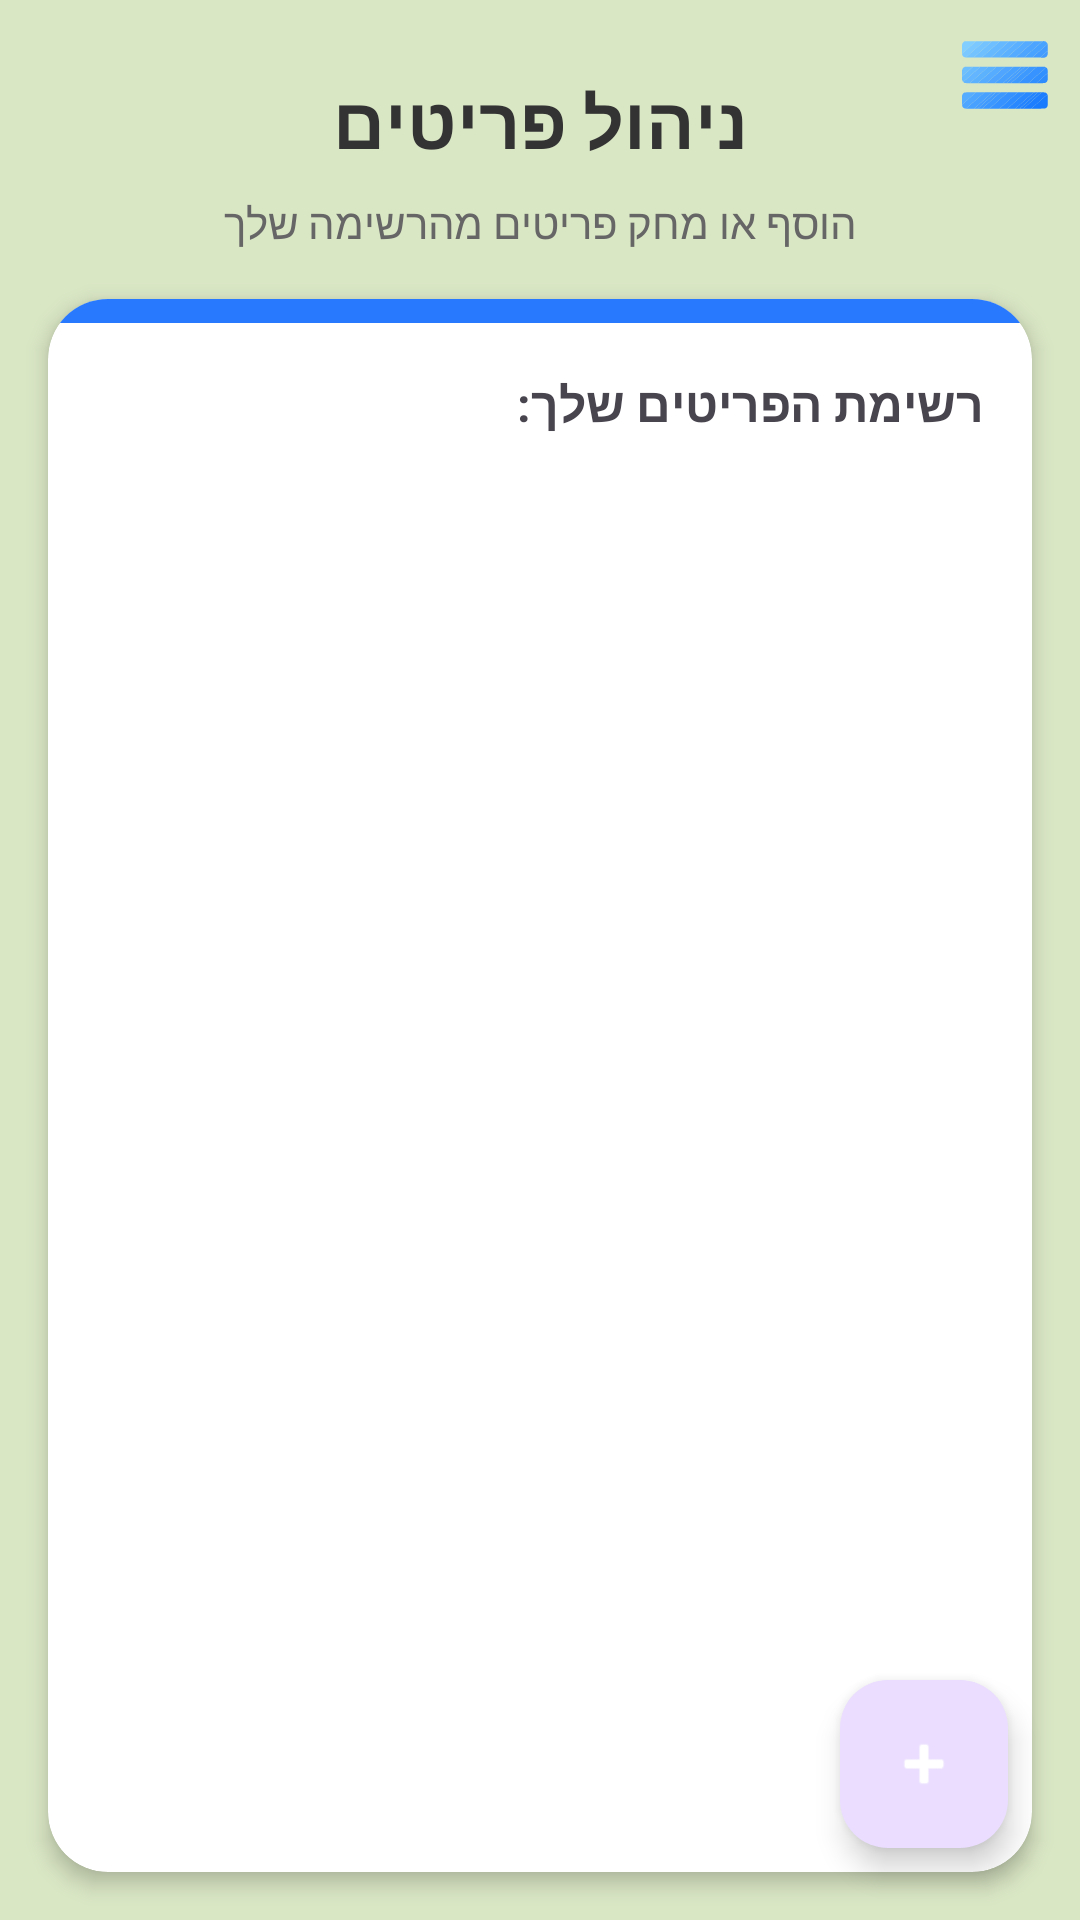

The Android layout XML behind this screen, and the referenced resources:
<!-- AndroidManifest.xml: application theme Theme.ReMMe3 -->
<!-- res/layout/activity_items.xml -->
<?xml version="1.0" encoding="utf-8"?>
<androidx.constraintlayout.widget.ConstraintLayout
    xmlns:android="http://schemas.android.com/apk/res/android"
    xmlns:app="http://schemas.android.com/apk/res-auto"
    xmlns:tools="http://schemas.android.com/tools"
    android:id="@+id/main"
    android:layout_width="match_parent"
    android:layout_height="match_parent"
    android:layoutDirection="ltr"
    android:background="#518BC34A"
    tools:context="com.example.remme3.ItemsActivity">

    
    <ImageView
        android:id="@+id/menu"
        android:layout_width="30dp"
        android:layout_height="30dp"
        android:layout_marginTop="10dp"
        android:layout_marginEnd="10dp"
        app:layout_constraintEnd_toEndOf="parent"
        app:layout_constraintTop_toTopOf="parent"
        app:srcCompat="@drawable/menu"
        android:clickable="true"
        android:focusable="true"
        android:elevation="10dp" />

    <LinearLayout
        android:id="@+id/menu_panel"
        android:layout_width="200dp"
        android:layout_height="200dp"
        android:orientation="vertical"
        android:background="@drawable/menu_panel"
        android:visibility="gone"
        android:elevation="14dp"
        android:padding="6dp"
        app:layout_constraintEnd_toEndOf="parent"
        app:layout_constraintTop_toBottomOf="@id/menu"
        android:layout_marginEnd="10dp"
        android:layout_marginTop="8dp">

        <LinearLayout
            android:id="@+id/menu_home"
            android:layout_width="match_parent"
            android:layout_height="50dp"
            android:orientation="horizontal"
            android:layoutDirection="rtl"
            android:gravity="center_vertical"
            android:paddingHorizontal="12dp"
            android:clickable="true"
            android:focusable="true">

            <ImageView
                android:layout_width="30dp"
                android:layout_height="30dp"
                android:src="@drawable/home"/>

            <TextView
                android:layout_width="0dp"
                android:layout_height="wrap_content"
                android:layout_weight="1"
                android:layout_marginEnd="12dp"
                android:text="  בית"
                android:textSize="20sp"
                android:textColor="#0D47A1"
                android:textAlignment="viewStart"/>
        </LinearLayout>

        <LinearLayout
            android:id="@+id/menu_item"
            android:layout_width="match_parent"
            android:layout_height="50dp"
            android:orientation="horizontal"
            android:layoutDirection="rtl"
            android:gravity="center_vertical"
            android:paddingHorizontal="12dp"
            android:clickable="true"
            android:focusable="true">

            <ImageView
                android:layout_width="30dp"
                android:layout_height="30dp"
                android:src="@drawable/list_manager"/>

            <TextView
                android:layout_width="0dp"
                android:layout_height="wrap_content"
                android:layout_weight="1"
                android:layout_marginEnd="12dp"
                android:text="  ניהול פריטים"
                android:textSize="20sp"
                android:textColor="#0D47A1"
                android:textAlignment="viewStart"/>
        </LinearLayout>

        <LinearLayout
            android:id="@+id/menu_setting"
            android:layout_width="match_parent"
            android:layout_height="50dp"
            android:orientation="horizontal"
            android:layoutDirection="rtl"
            android:gravity="center_vertical"
            android:paddingHorizontal="12dp"
            android:clickable="true"
            android:focusable="true">

            <ImageView
                android:layout_width="30dp"
                android:layout_height="30dp"
                android:src="@drawable/setting"/>

            <TextView
                android:layout_width="0dp"
                android:layout_height="wrap_content"
                android:layout_weight="1"
                android:layout_marginEnd="12dp"
                android:text="  הגדרות"
                android:textSize="20sp"
                android:textColor="#0D47A1"
                android:textAlignment="viewStart"/>
        </LinearLayout>

        <LinearLayout
            android:id="@+id/menu_logout"
            android:layout_width="match_parent"
            android:layout_height="50dp"
            android:orientation="horizontal"
            android:layoutDirection="rtl"
            android:gravity="center_vertical"
            android:paddingHorizontal="12dp"
            android:clickable="true"
            android:focusable="true">

            <TextView
                android:layout_width="0dp"
                android:layout_height="wrap_content"
                android:layout_weight="1"
                android:layout_marginEnd="12dp"
                android:text="  התנתקות"
                android:textSize="20sp"
                android:textColor="#0D47A1"
                android:textAlignment="viewStart"/>
        </LinearLayout>

    </LinearLayout>

    
    <TextView
        android:id="@+id/title"
        android:layout_width="wrap_content"
        android:layout_height="wrap_content"
        android:text="ניהול פריטים"
        android:textColor="#333333"
        android:textSize="24sp"
        android:textStyle="bold"
        android:layout_marginTop="24dp"
        app:layout_constraintTop_toTopOf="parent"
        app:layout_constraintStart_toStartOf="parent"
        app:layout_constraintEnd_toEndOf="parent"/>

    
    <TextView
        android:id="@+id/subtitle"
        android:layout_width="wrap_content"
        android:layout_height="wrap_content"
        android:text="הוסף או מחק פריטים מהרשימה שלך"
        android:textColor="#666666"
        android:textSize="14sp"
        android:layout_marginTop="8dp"
        app:layout_constraintTop_toBottomOf="@id/title"
        app:layout_constraintStart_toStartOf="parent"
        app:layout_constraintEnd_toEndOf="parent"/>

    
    <androidx.cardview.widget.CardView
        android:id="@+id/itemsCard"
        android:layout_width="0dp"
        android:layout_height="0dp"
        android:layout_margin="16dp"
        app:cardCornerRadius="20dp"
        app:cardElevation="4dp"
        app:layout_constraintTop_toBottomOf="@id/subtitle"
        app:layout_constraintBottom_toBottomOf="parent"
        app:layout_constraintStart_toStartOf="parent"
        app:layout_constraintEnd_toEndOf="parent"
        android:layout_marginTop="24dp"
        android:layout_marginBottom="80dp">

        <LinearLayout
            android:layout_width="match_parent"
            android:layout_height="match_parent"
            android:orientation="vertical">

            
            <View
                android:layout_width="match_parent"
                android:layout_height="8dp"
                android:background="#2979FF"/>

            
            <LinearLayout
                android:layout_width="match_parent"
                android:layout_height="wrap_content"
                android:orientation="vertical"
                android:layoutDirection="rtl">

                <TextView
                    android:layout_width="wrap_content"
                    android:layout_height="wrap_content"
                    android:text="רשימת הפריטים שלך:"
                    android:textSize="16sp"
                    android:textStyle="bold"
                    android:layout_margin="16dp"/>

            </LinearLayout>

            <ListView
                android:id="@+id/items_listview"
                android:layout_width="match_parent"
                android:layout_height="match_parent"
                android:divider="#E0E0E0"
                android:dividerHeight="1dp"
                android:layout_margin="8dp"/>

            <TextView
                android:id="@+id/emptyMessage"
                android:layout_width="wrap_content"
                android:layout_height="wrap_content"
                android:layout_gravity="center"
                android:text="לחץ על + להוספת פריט ראשון"
                android:textColor="#999999"
                android:textSize="14sp"
                android:layout_marginTop="100dp"
                android:visibility="gone"/>

        </LinearLayout>
    </androidx.cardview.widget.CardView>

    
    <com.google.android.material.floatingactionbutton.FloatingActionButton
        android:id="@+id/fab_add_item"
        android:layout_width="wrap_content"
        android:layout_height="wrap_content"
        android:layout_margin="24dp"
        android:src="@android:drawable/ic_input_add"
        app:tint="@android:color/white"
        app:layout_constraintBottom_toBottomOf="parent"
        app:layout_constraintEnd_toEndOf="parent"
        android:contentDescription="הוסף פריט חדש" />

</androidx.constraintlayout.widget.ConstraintLayout>
<!-- resources referenced by this layout -->
<resources>
  <!-- drawable list_manager (drawable) -->
  <?xml version="1.0" encoding="utf-8"?>
  <vector xmlns:android="http://schemas.android.com/apk/res/android"
      android:width="24dp"
      android:height="24dp"
      android:viewportWidth="24"
      android:viewportHeight="24">
  
      <path
          android:fillColor="#1C274C"
          android:fillAlpha="0.5"
          android:fillType="evenOdd"
          android:strokeAlpha="0.5"
          android:strokeWidth="1"
          android:pathData="M2,5.75 C2,5.33579,2.33579,5,2.75,5 L20.75,5 C21.1642,5,21.5,5.33579,21.5,5.75
  C21.5,6.16421,21.1642,6.5,20.75,6.5 L2.75,6.5 C2.33579,6.5,2,6.16421,2,5.75 Z
  M2,9.75 C2,9.33579,2.33579,9,2.75,9 L20.75,9 C21.1642,9,21.5,9.33579,21.5,9.75
  C21.5,10.1642,21.1642,10.5,20.75,10.5 L2.75,10.5 C2.33579,10.5,2,10.1642,2,9.75
  Z M2,13.75 C2,13.3358,2.33579,13,2.75,13 L9.75,13
  C10.1642,13,10.5,13.3358,10.5,13.75 C10.5,14.1642,10.1642,14.5,9.75,14.5
  L2.75,14.5 C2.33579,14.5,2,14.1642,2,13.75 Z M2,17.75
  C2,17.3358,2.33579,17,2.75,17 L9.75,17 C10.1642,17,10.5,17.3358,10.5,17.75
  C10.5,18.1642,10.1642,18.5,9.75,18.5 L2.75,18.5 C2.33579,18.5,2,18.1642,2,17.75
  Z" />
      <path
          android:fillColor="#1C274C"
          android:pathData="M20.2113,12.6587 C20.5379,12.9134,20.5961,13.3847,20.3414,13.7113
  L16.4414,18.7113 C16.3022,18.8898,16.0899,18.9958,15.8636,18.9999
  C15.6373,19.004,15.4213,18.9057,15.2757,18.7324 L13.1757,16.2324
  C12.9093,15.9153,12.9505,15.4422,13.2676,15.1758
  C13.5848,14.9093,14.0579,14.9505,14.3243,15.2676 L15.8284,17.0583
  L19.1586,12.7888 C19.4134,12.4622,19.8847,12.4039,20.2113,12.6587 Z" />
  </vector>
  <!-- drawable menu_panel (drawable) -->
  <shape xmlns:android="http://schemas.android.com/apk/res/android">
  
      
      <solid android:color="#E3F2FD" />
  
      
      <corners android:radius="18dp" />
  
      
      <stroke
          android:width="1dp"
          android:color="#90CAF9" />
  
      
      <padding
          android:left="12dp"
          android:top="12dp"
          android:right="12dp"
          android:bottom="12dp" />
  
  </shape>
  <style name="Theme.ReMMe3" parent="Base.Theme.ReMMe3" />
  <style name="Base.Theme.ReMMe3" parent="Theme.Material3.DayNight.NoActionBar">
          
          
      </style>
</resources>
